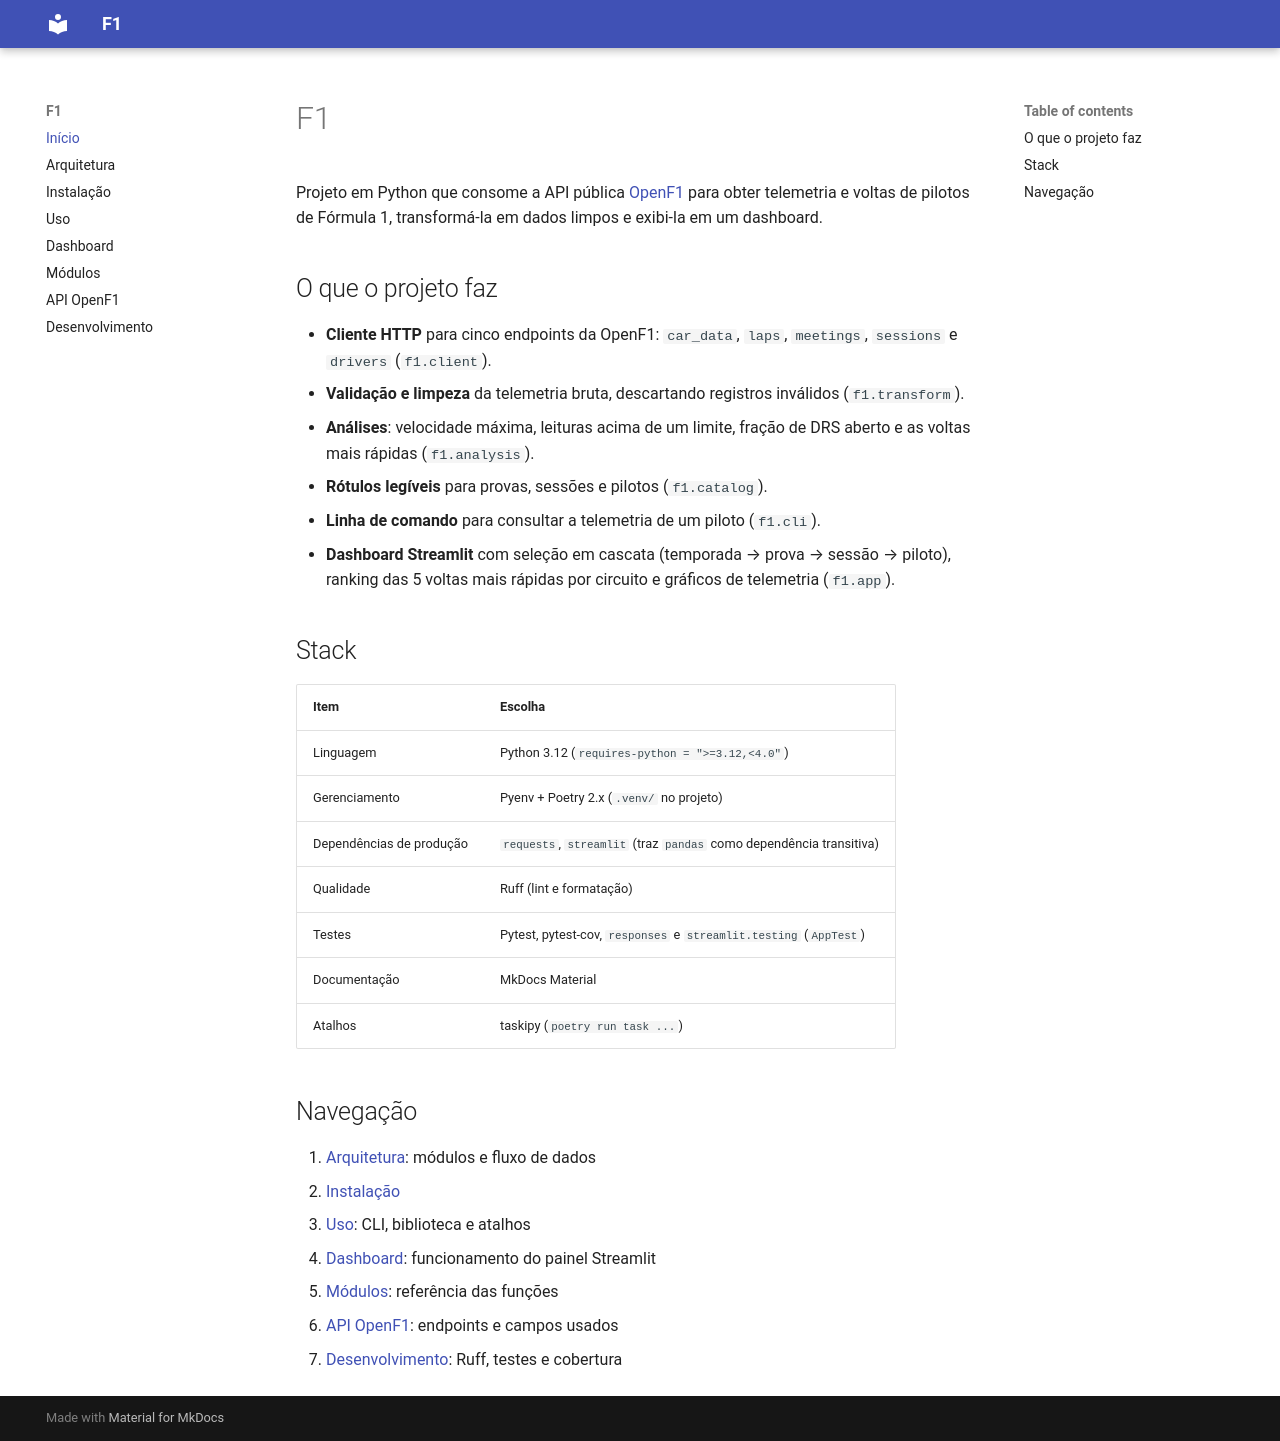

repository: JaderDeLima/F1 · page: index.html · generator: mkdocs

# F1

Telemetria de pilotos de F1 via API OpenF1 (`/v1/car_data`). Veja `docs/`.
